Run: headless pygame with SDL's dummy video driver; simulated clock (each Clock.tick advances the game by its frame time, no real sleeping); random seed 0; keys injected as events and as key.get_pressed() state; no mouse input.
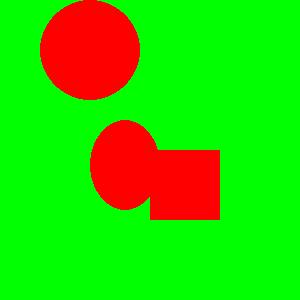
Frame 1 of 4 · flips 1–60 · no input
Frame 2 of 4 · flips 61–180 · tapped SPACE, RETURN · held RIGHT (→), D · screen unchanged from frame 1, image omitted
Frame 3 of 4 · flips 181–300 · held DOWN (↓), S · screen unchanged from frame 2, image omitted
Frame 4 of 4 · flips 301–420 · held LEFT (←), A, UP (↑), W · screen unchanged from frame 3, image omitted

The pygame program that drew these frames:

import pygame
pygame.init()
tela  = pygame.display.set_mode((300,300))



         
run = True         
while run:
    for event in pygame.event.get():
        if event.type == pygame.QUIT:
            run  = False
            pygame.quit()
    tela.fill('green') 
    pygame.draw.rect(tela,('red'),(150,150,70,70))
    pygame.draw.circle(tela,('red'),(90, 50),50)
    pygame.draw.ellipse(tela,('red'),(90,120,70,90))
    pygame.display.flip()

  
    

    
